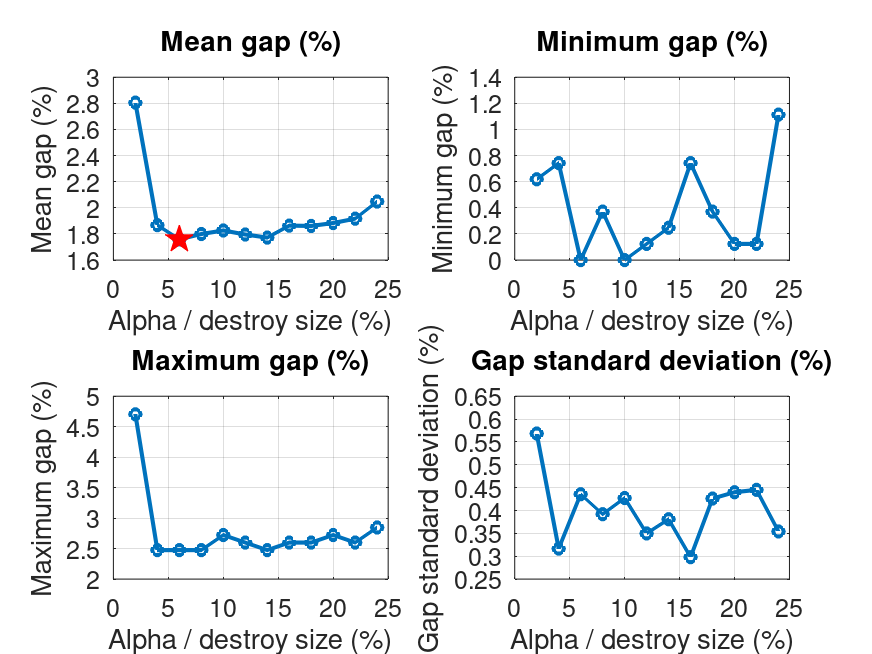

The table this chart was drawn from, first rows:
alpha, runs, mean_gap, min_gap, max_gap, std_gap, mean_value, mean_iterations, mean_candidates, mean_feasibility, file
2, 100, 2.806, 0.6188, 4.703, 0.5684, 830.7, 14258, 1621417598, 45470379, E100_1000.4_r50_lk_dr_dest1_rep0_alpha2_…
4, 100, 1.868, 0.7426, 2.475, 0.3167, 823.1, 11296, 1620400609, 44094838, E100_1000.4_r50_lk_dr_dest1_rep0_alpha4_…
6, 100, 1.759, 0, 2.475, 0.4356, 822.2, 9875, 1645831404, 43502680, E100_1000.4_r50_lk_dr_dest1_rep0_alpha6_…
8, 100, 1.8, 0.3713, 2.475, 0.3919, 822.5, 9143, 1656513339, 43058490, E100_1000.4_r50_lk_dr_dest1_rep0_alpha8_…
10, 100, 1.827, 0, 2.723, 0.4273, 822.8, 8656, 1677463592, 42217372, E100_1000.4_r50_lk_dr_dest1_rep0_alpha10…
12, 100, 1.796, 0.1238, 2.599, 0.3498, 822.5, 8138, 1712521771, 41341112, E100_1000.4_r50_lk_dr_dest1_rep0_alpha12…
14, 100, 1.772, 0.2475, 2.475, 0.3809, 822.3, 7786, 1740278987, 40530967, E100_1000.4_r50_lk_dr_dest1_rep0_alpha14…
16, 100, 1.864, 0.7426, 2.599, 0.2979, 823.1, 7496, 1765873936, 39708988, E100_1000.4_r50_lk_dr_dest1_rep0_alpha16…
18, 100, 1.861, 0.3713, 2.599, 0.4262, 823, 7283, 1792826545, 38878249, E100_1000.4_r50_lk_dr_dest1_rep0_alpha18…
20, 100, 1.884, 0.1238, 2.723, 0.44, 823.2, 7121, 1814580390, 38339195, E100_1000.4_r50_lk_dr_dest1_rep0_alpha20…
22, 100, 1.917, 0.1238, 2.599, 0.4452, 823.5, 6936, 1837779647, 37615986, E100_1000.4_r50_lk_dr_dest1_rep0_alpha22…
24, 100, 2.048, 1.114, 2.847, 0.3542, 824.5, 6802, 1855925352, 37097085, E100_1000.4_r50_lk_dr_dest1_rep0_alpha24…
